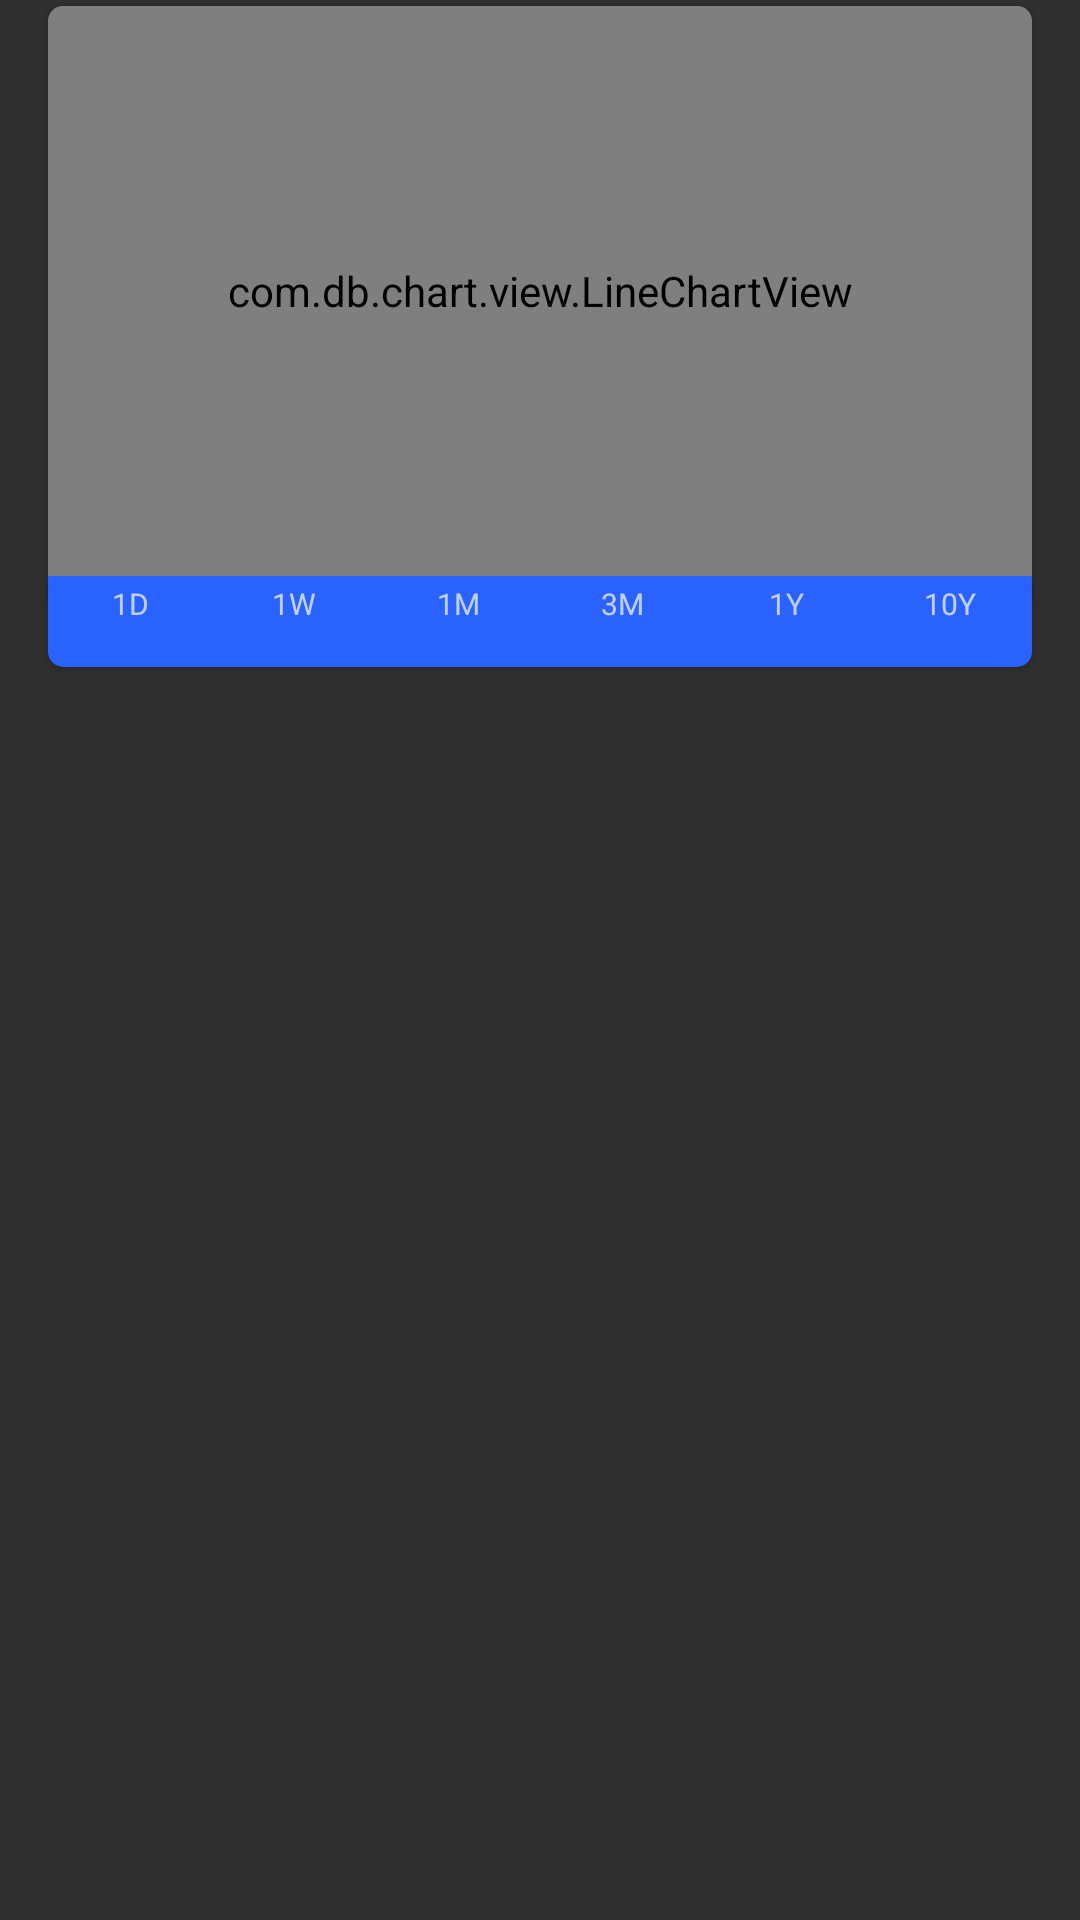

Reconstruct the res/layout file that produces this screen, plus the resources it refers to.
<!-- AndroidManifest.xml: application theme AppTheme -->
<!-- res/layout/graph_fragment.xml -->
<LinearLayout xmlns:android="http://schemas.android.com/apk/res/android"
    android:layout_width="match_parent"
    android:layout_height="match_parent"
    android:orientation="vertical">
    <android.support.v7.widget.CardView
        xmlns:card_view="http://schemas.android.com/apk/res-auto"
        android:id="@+id/cardline"
        android:layout_width="match_parent"
        android:layout_height="@dimen/height_of_graph"
        android:layout_marginStart="16dp"
        android:layout_marginEnd="16dp"
        android:layout_marginTop="2dp"
        android:layout_marginBottom="0dp"
        card_view:cardBackgroundColor="@color/material_bluish_a700"
        card_view:cardCornerRadius="5dp">
        <TextView
            android:gravity="center"
            android:id="@+id/chart_title"
            android:layout_width="match_parent"
            android:layout_height="wrap_content"
            android:layout_marginTop="5dp"
            android:text="@string/no_name_stock_name"
            android:textSize="12sp"
            android:textColor="#ffffff"
            android:layout_centerHorizontal="true"/>
        <com.db.chart.view.LineChartView
            xmlns:chart="http://schemas.android.com/apk/res-auto"
            android:id="@+id/linechart"
            android:layout_width="match_parent"
            android:layout_height="match_parent"
            android:layout_marginBottom="10dp"
            android:padding="20dp" />
    </android.support.v7.widget.CardView>
    <android.support.v7.widget.CardView
        xmlns:card_view="http://schemas.android.com/apk/res-auto"
        android:id="@+id/cardlinetimebar"
        android:layout_width="match_parent"
        android:layout_height="30dp"
        android:layout_marginStart="16dp"
        android:layout_marginEnd="16dp"
        android:layout_marginTop="-10dp"
        android:layout_marginBottom="0dp"
        card_view:cardBackgroundColor="@color/material_bluish_a700"
        card_view:cardCornerRadius="5dp">
        <LinearLayout
            android:id="@+id/timebar_container"
            android:layout_width="match_parent"
            android:layout_height="wrap_content"
            android:orientation="horizontal">
            <Space style="@style/separator_graph"/>
            <TextView
                style="@style/CustomGraphBT"
                android:text="@string/grapg_1d" />
            <Space style="@style/separator_graph"/>
            <TextView
                style="@style/CustomGraphBT"
                android:text="@string/grapg_1w"/>
            <Space style="@style/separator_graph"/>
            <TextView
                style="@style/CustomGraphBT"
                android:text="@string/grapg_1m"/>
            <Space style="@style/separator_graph"/>
            <TextView
                style="@style/CustomGraphBT"
                android:text="@string/grapg_3m"/>
            <Space style="@style/separator_graph"/>
            <TextView
                style="@style/CustomGraphBT"
                android:text="@string/grapg_1y"/>
            <Space style="@style/separator_graph"/>
            <TextView
                style="@style/CustomGraphBT"
                android:text="@string/grapg_10y"/>
            <Space style="@style/separator_graph"/>
        </LinearLayout>
    </android.support.v7.widget.CardView>
</LinearLayout>
<!-- resources referenced by this layout -->
<resources>
  <color name="material_bluish_a700">#2962FF</color>
  <dimen name="height_of_graph">200dp</dimen>
  <string name="grapg_10y" translatable="false">10Y</string>
  <string name="grapg_1d" translatable="false">1D</string>
  <string name="grapg_1m" translatable="false">1M</string>
  <string name="grapg_1w" translatable="false">1W</string>
  <string name="grapg_1y" translatable="false">1Y</string>
  <string name="grapg_3m" translatable="false">3M</string>
  <string name="no_name_stock_name">Graph of stock history</string>
  <style name="CustomGraphBT">
      <item name="android:layout_width">0dp</item>
      <item name="android:layout_weight">1</item>
      <item name="android:layout_height">wrap_content</item>
      <item name="android:gravity">center</item>
      <item name="android:padding">2dp</item>
      <item name="android:textSize">10sp</item>
      <item name="android:fontFamily">san-serif-thin</item>
    </style>
  <style name="separator_graph">
      <item name="android:layout_width">0dp</item>
      <item name="android:layout_weight">0</item>
      <item name="android:layout_height">match_parent</item>
    </style>
  <style name="AppTheme" parent="Theme.AppCompat">
      <item name="colorPrimary">@color/material_blue_500</item>
      <item name="colorPrimaryDark">@color/material_blue_700</item>
      
    </style>
  <color name="material_blue_500">#2196F3</color>
  <color name="material_blue_700">#1976D2</color>
</resources>
